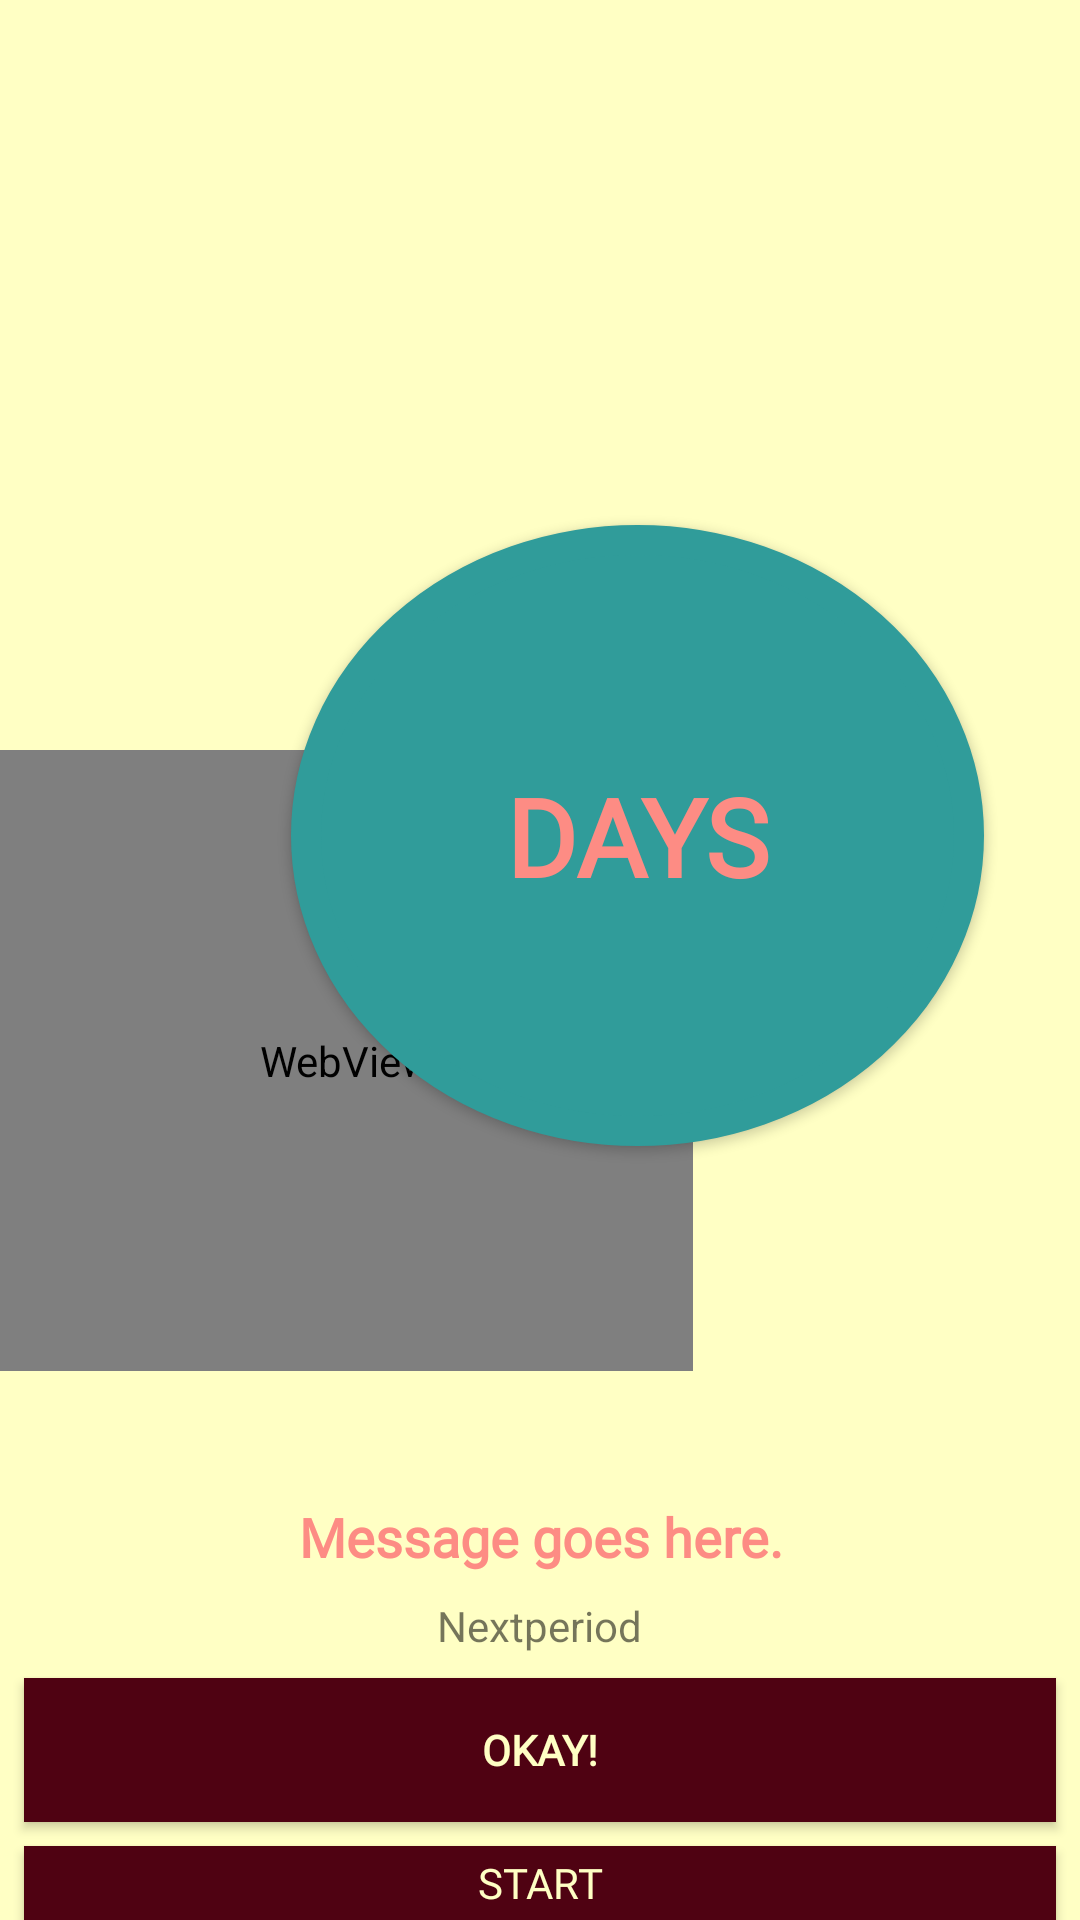

Android layout source for this screen:
<!-- AndroidManifest.xml: application theme Theme.AppCompat.DayNight.NoActionBar -->
<!-- res/layout/activity_periodtracker.xml -->
<?xml version="1.0" encoding="utf-8"?>
<RelativeLayout
    xmlns:android="http://schemas.android.com/apk/res/android"
    xmlns:app="http://schemas.android.com/apk/res-auto"
    xmlns:tools="http://schemas.android.com/tools"
    android:layout_width="match_parent"
    android:layout_height="match_parent"
    android:background="#FFFFC4"
    tools:context="org.gandroid.motif.Periodtracker">


    <RelativeLayout
        android:layout_marginTop="100dp"
        android:layout_width="400dp"
        android:layout_height="400dp"
        android:layout_centerHorizontal="true"
        android:id="@+id/groupwvandDays">


        <WebView
            android:id="@+id/animatedgif"
            android:layout_width="231dp"
            android:layout_height="207dp"
            android:background="@null"
            android:layout_marginTop="150dp"
            />

        <Button
            android:id="@+id/tvDaysleft"
            android:layout_width="231dp"
            android:layout_height="207dp"
            android:layout_alignParentEnd="true"
            android:layout_alignParentRight="true"
            android:layout_alignParentTop="true"
            android:layout_marginEnd="32dp"
            android:layout_marginRight="32dp"
            android:layout_marginTop="75dp"
            android:background="@drawable/text_view_circle"
            android:fontFamily="@font/athiti_extralight"
            android:padding="10dp"
            android:text="@string/tvDaysleft"
            android:textColor="#FD8C84"
            android:textSize="36sp"
            android:textStyle="bold"
            app:layout_constraintEnd_toEndOf="parent"
            app:layout_constraintTop_toTopOf="parent"
            tools:targetApi="jelly_bean" />

    </RelativeLayout>


    <TextView
        android:id="@+id/tvMsg"
        android:layout_width="wrap_content"
        android:layout_height="wrap_content"
        android:layout_centerInParent="true"
        android:fontFamily="@font/athiti_extralight"
        android:text="@string/tv1"
        android:textAlignment="center"
        android:textColor="#FD8C84"
        android:textSize="18sp"
        android:textStyle="bold"
        android:layout_below="@+id/groupwvandDays"
         />

    <Button
        android:background="#4F0212"
        android:fontFamily="@font/athiti_extralight"
        android:textColor="#FFFFC4"
        android:id="@+id/buttonOkay"
        android:layout_width="match_parent"
        android:layout_height="wrap_content"
        android:layout_marginEnd="8dp"
        android:layout_marginStart="8dp"
        android:layout_marginTop="8dp"
        android:text="@string/buttonOkay"
        android:textStyle="bold"
        android:layout_below="@+id/tvNEXTPERIOD"
         />

    <Button
        android:fontFamily="@font/athiti_extralight"
        android:background="#4F0212"
        android:textColor="#FFFFC4"
        android:id="@+id/buttonendperiod"
        android:layout_width="match_parent"
        android:layout_height="wrap_content"
        android:layout_marginEnd="8dp"
        android:layout_marginStart="8dp"
        android:layout_marginTop="8dp"
        android:text="@string/buttomendperiod"
        android:visibility="visible"
        android:layout_below="@+id/buttonstartnow"
         />

    <Button
        android:id="@+id/buttonstartnow"
        android:layout_width="match_parent"
        android:layout_height="wrap_content"
        android:layout_marginEnd="8dp"
        android:layout_marginStart="8dp"
        android:layout_marginTop="8dp"
        android:background="#4F0212"
        android:fontFamily="@font/athiti_extralight"
        android:text="@string/buttonstartnow"
        android:textColor="#FFFFC4"
        android:visibility="visible"
        android:layout_below="@+id/buttonOkay"
        />

    <TextView
        android:id="@+id/tvNEXTPERIOD"
        android:layout_width="wrap_content"
        android:layout_height="wrap_content"
        android:layout_centerHorizontal="true"
        android:text="@string/tvNEXTPERIOD"
        android:layout_marginTop="8dp"
        app:layout_constraintEnd_toEndOf="parent"
        app:layout_constraintStart_toStartOf="parent"
        app:layout_constraintTop_toBottomOf="@+id/tvMsg"
        android:layout_below="@+id/tvMsg"/>

</RelativeLayout>
<!-- resources referenced by this layout -->
<resources>
  <!-- drawable text_view_circle (drawable) -->
  <?xml version="1.0" encoding="utf-8"?>
  <shape xmlns:android="http://schemas.android.com/apk/res/android"
      android:shape="oval">
  
      <gradient
          android:centerX=".6"
          android:centerY=".40"
          android:endColor="#309C9A"
          android:gradientRadius="10"
          android:startColor="#309C9A"
          android:type="radial"/>
  
      <stroke
          android:width="10dp"
          android:color="#309C9A"/>
  
      <size
          android:height="150dp"
          android:width="150dp"/>
  
  </shape>
  <string name="buttomendperiod">End period</string>
  <string name="buttonOkay">Okay!</string>
  <string name="buttonstartnow">Start</string>
  <string name="tv1">Message goes here.</string>
  <string name="tvDaysleft">DAYS</string>
  <string name="tvNEXTPERIOD">Nextperiod</string>
</resources>
